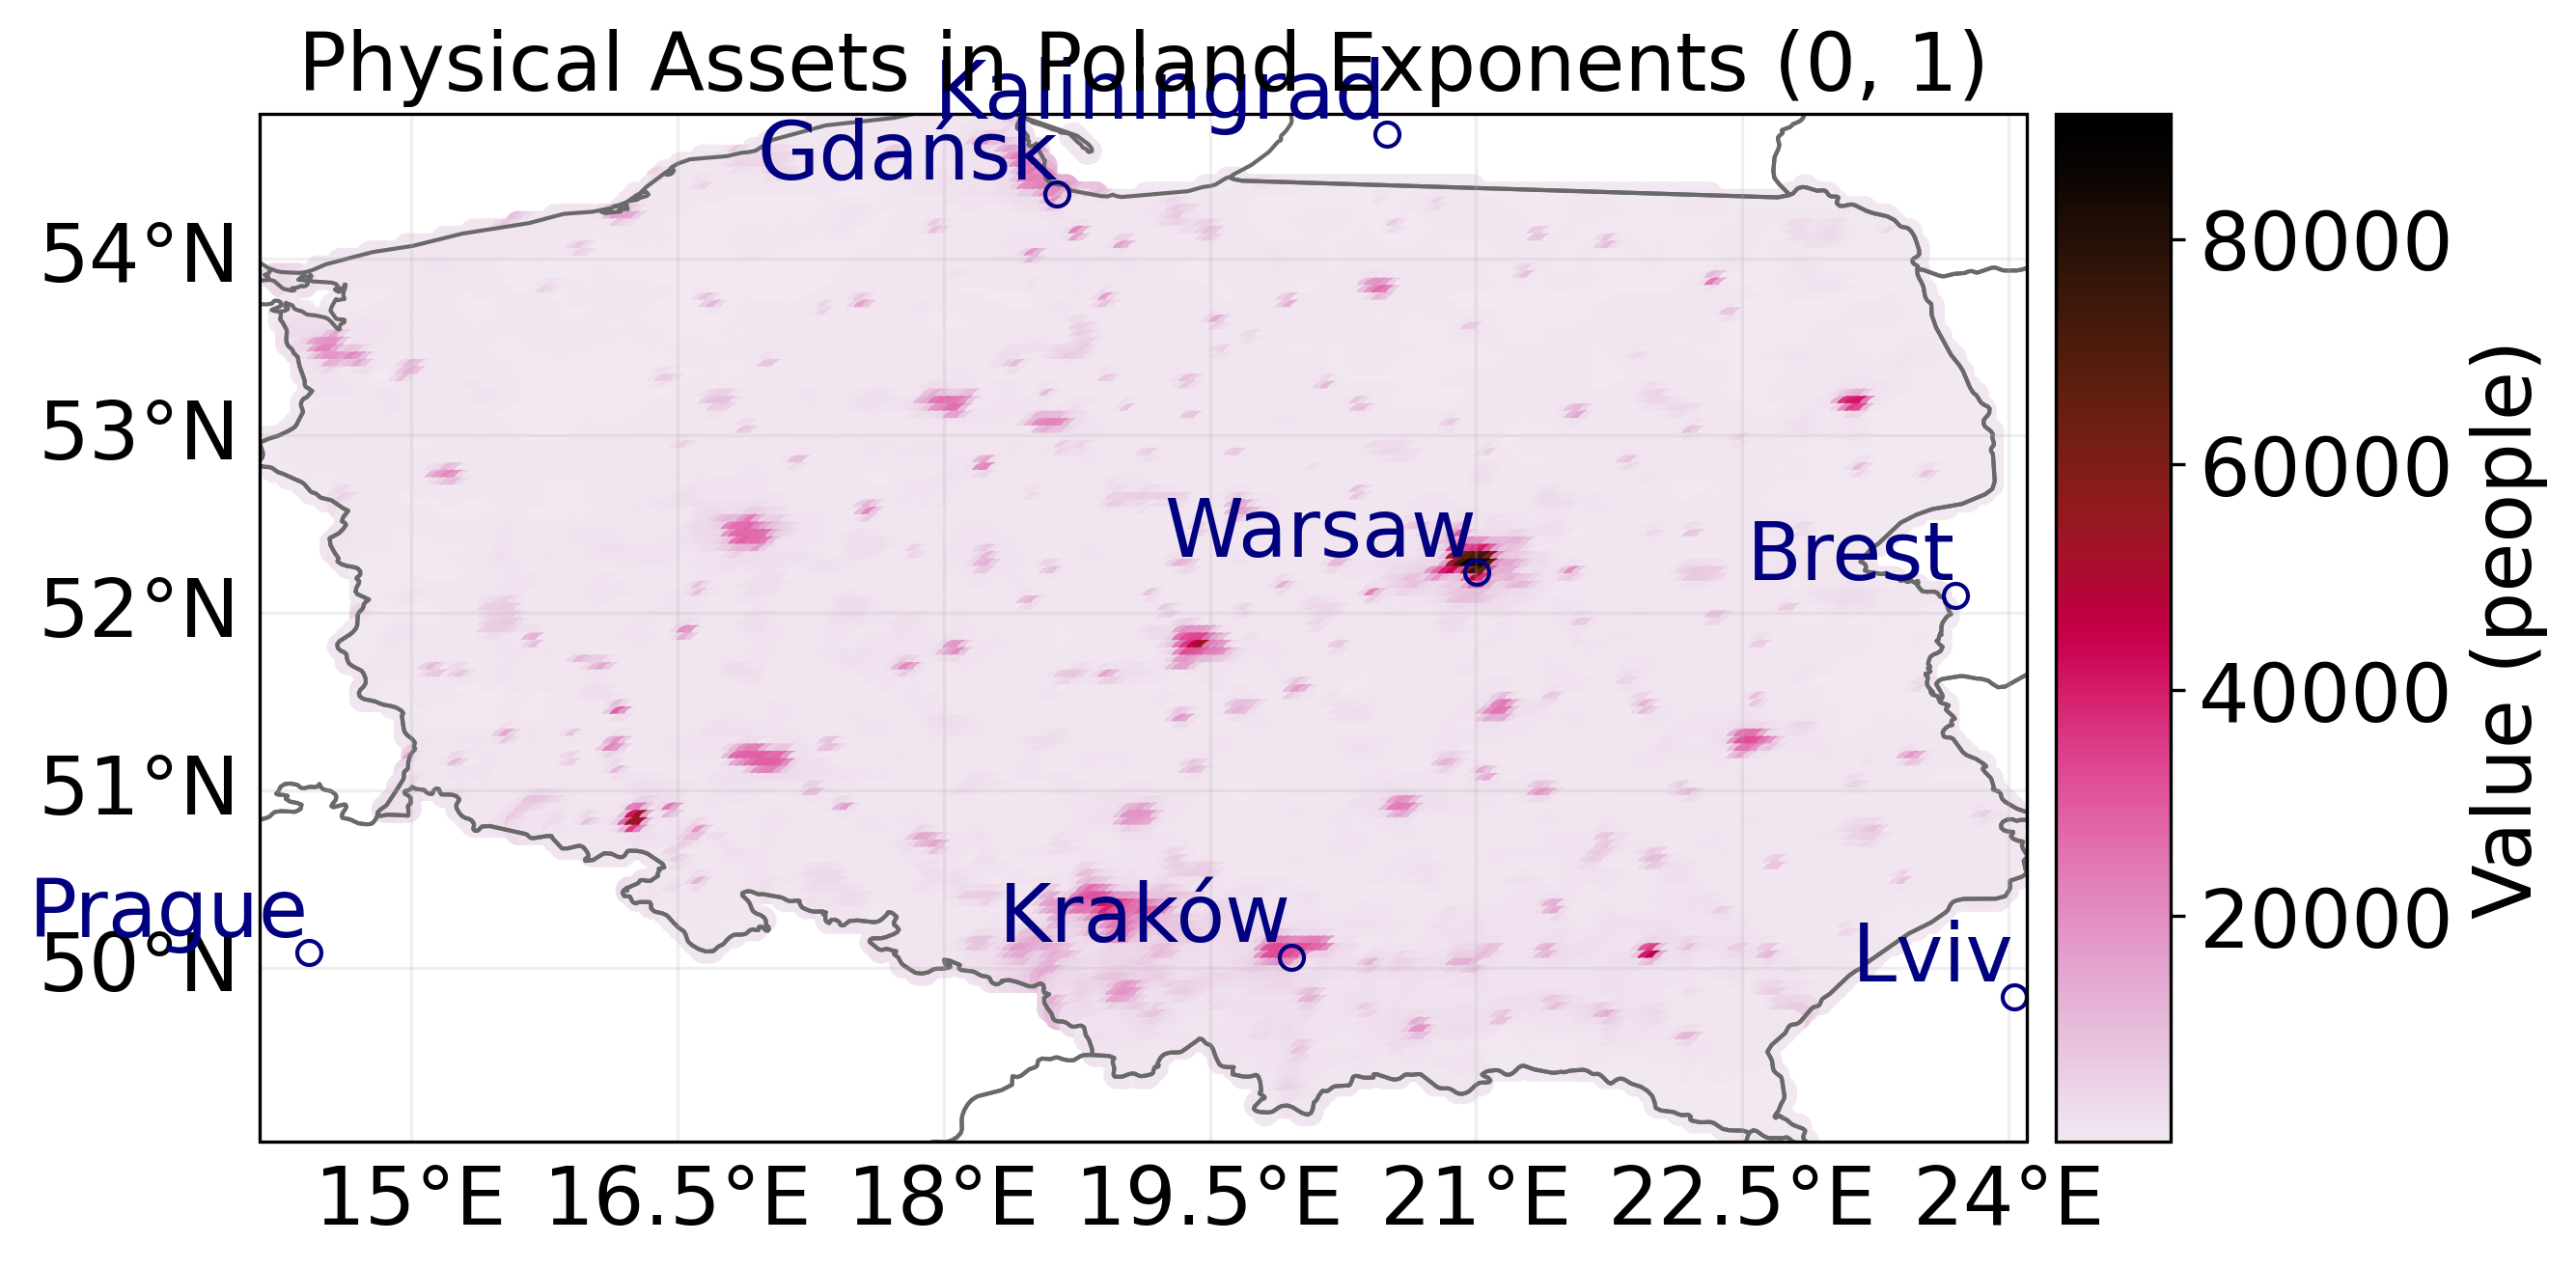

Data behind this chart, as committed beside it:
value, region_id, impf_, geometry
239.9, 616, 1, POINT (17.85416667 54.8125)
325.6, 616, 1, POINT (17.89583333 54.8125)
490.2, 616, 1, POINT (17.9375 54.8125)
545.7, 616, 1, POINT (17.97916667 54.8125)
565.7, 616, 1, POINT (18.02083333 54.8125)
559.8, 616, 1, POINT (18.0625 54.8125)
595.3, 616, 1, POINT (18.10416667 54.8125)
598, 616, 1, POINT (18.14583333 54.8125)
839.9, 616, 1, POINT (18.1875 54.8125)
2294, 616, 1, POINT (18.22916667 54.8125)
2762, 616, 1, POINT (18.27083333 54.8125)
2476, 616, 1, POINT (18.3125 54.8125)
2751, 616, 1, POINT (18.35416667 54.8125)
1036, 616, 1, POINT (17.5625 54.77083333)
648.2, 616, 1, POINT (17.60416667 54.77083333)
628.5, 616, 1, POINT (17.64583333 54.77083333)
396.2, 616, 1, POINT (17.6875 54.77083333)
364, 616, 1, POINT (17.72916667 54.77083333)
391.6, 616, 1, POINT (17.77083333 54.77083333)
404.5, 616, 1, POINT (17.8125 54.77083333)
407.1, 616, 1, POINT (17.85416667 54.77083333)
408.3, 616, 1, POINT (17.89583333 54.77083333)
467.9, 616, 1, POINT (17.9375 54.77083333)
609.5, 616, 1, POINT (17.97916667 54.77083333)
535.9, 616, 1, POINT (18.02083333 54.77083333)
342.2, 616, 1, POINT (18.0625 54.77083333)
642.5, 616, 1, POINT (18.10416667 54.77083333)
662.3, 616, 1, POINT (18.14583333 54.77083333)
662.3, 616, 1, POINT (18.1875 54.77083333)
735.5, 616, 1, POINT (18.22916667 54.77083333)
1158, 616, 1, POINT (18.27083333 54.77083333)
1413, 616, 1, POINT (18.3125 54.77083333)
2012, 616, 1, POINT (18.35416667 54.77083333)
2382, 616, 1, POINT (18.39583333 54.77083333)
117.4, 616, 1, POINT (17.27083333 54.72916667)
93.21, 616, 1, POINT (17.3125 54.72916667)
69.66, 616, 1, POINT (17.35416667 54.72916667)
39.11, 616, 1, POINT (17.39583333 54.72916667)
61.78, 616, 1, POINT (17.4375 54.72916667)
157.9, 616, 1, POINT (17.47916667 54.72916667)
605.2, 616, 1, POINT (17.52083333 54.72916667)
826.7, 616, 1, POINT (17.5625 54.72916667)
415.1, 616, 1, POINT (17.60416667 54.72916667)
399, 616, 1, POINT (17.64583333 54.72916667)
407.3, 616, 1, POINT (17.6875 54.72916667)
408.2, 616, 1, POINT (17.72916667 54.72916667)
407.8, 616, 1, POINT (17.77083333 54.72916667)
407.5, 616, 1, POINT (17.8125 54.72916667)
408.3, 616, 1, POINT (17.85416667 54.72916667)
404.5, 616, 1, POINT (17.89583333 54.72916667)
444.6, 616, 1, POINT (17.9375 54.72916667)
592, 616, 1, POINT (17.97916667 54.72916667)
596.6, 616, 1, POINT (18.02083333 54.72916667)
454.8, 616, 1, POINT (18.0625 54.72916667)
613.2, 616, 1, POINT (18.10416667 54.72916667)
692.3, 616, 1, POINT (18.14583333 54.72916667)
844.6, 616, 1, POINT (18.1875 54.72916667)
1139, 616, 1, POINT (18.22916667 54.72916667)
1417, 616, 1, POINT (18.27083333 54.72916667)
1428, 616, 1, POINT (18.3125 54.72916667)
... 23,632 more rows
